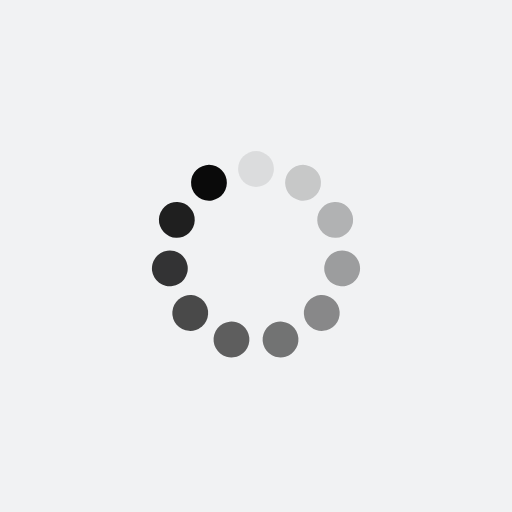
t = 0.00 s
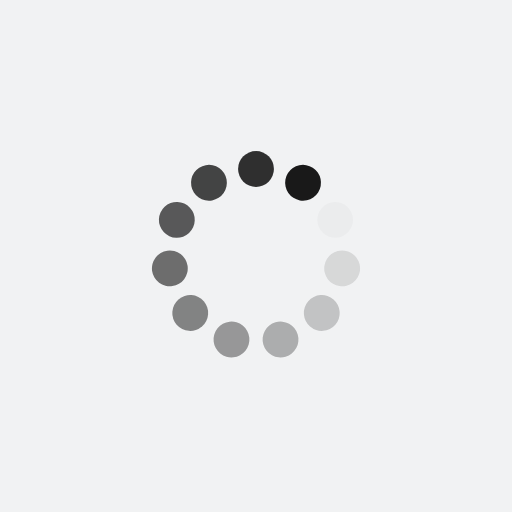
t = 0.25 s
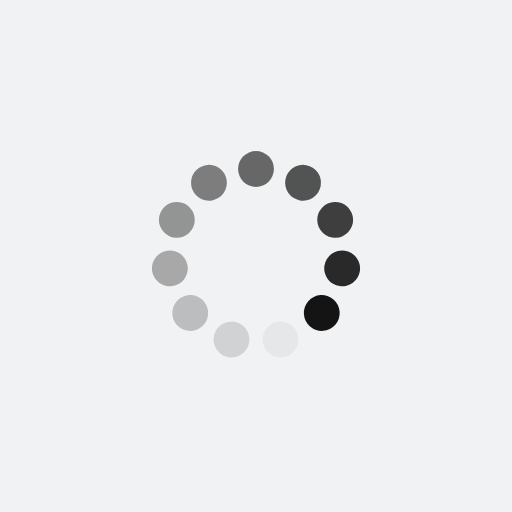
t = 0.50 s
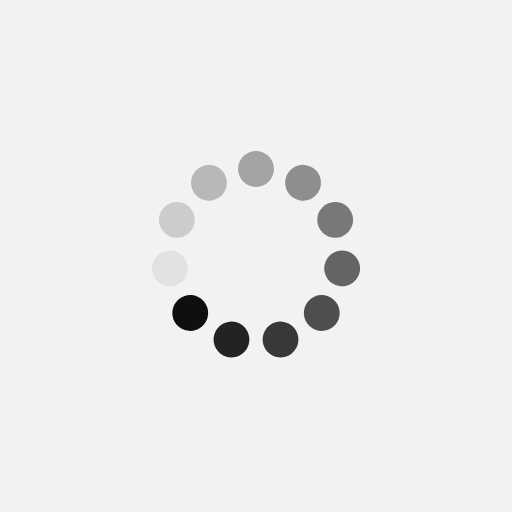
t = 0.75 s

The animated SVG that drew these frames (rendered in a browser with its animation timeline set to each time). Animation: 11 SMIL elements (animate=11); one cycle of 1.00 s, repeats indefinitely.

<?xml version="1.0" encoding="utf-8"?>
<svg xmlns="http://www.w3.org/2000/svg" xmlns:xlink="http://www.w3.org/1999/xlink" style="margin: auto; background: rgb(241, 242, 243); display: block; shape-rendering: auto;" width="217px" height="217px" viewBox="0 0 100 100" preserveAspectRatio="xMidYMid">
<g transform="rotate(0 50 50)">
  <rect x="46.5" y="29.5" rx="3.5" ry="3.5" width="7" height="7" fill="#0a0a0a">
    <animate attributeName="opacity" values="1;0" keyTimes="0;1" dur="1s" begin="-0.9090909090909091s" repeatCount="indefinite"></animate>
  </rect>
</g><g transform="rotate(32.72727272727273 50 50)">
  <rect x="46.5" y="29.5" rx="3.5" ry="3.5" width="7" height="7" fill="#0a0a0a">
    <animate attributeName="opacity" values="1;0" keyTimes="0;1" dur="1s" begin="-0.8181818181818182s" repeatCount="indefinite"></animate>
  </rect>
</g><g transform="rotate(65.45454545454545 50 50)">
  <rect x="46.5" y="29.5" rx="3.5" ry="3.5" width="7" height="7" fill="#0a0a0a">
    <animate attributeName="opacity" values="1;0" keyTimes="0;1" dur="1s" begin="-0.7272727272727273s" repeatCount="indefinite"></animate>
  </rect>
</g><g transform="rotate(98.18181818181819 50 50)">
  <rect x="46.5" y="29.5" rx="3.5" ry="3.5" width="7" height="7" fill="#0a0a0a">
    <animate attributeName="opacity" values="1;0" keyTimes="0;1" dur="1s" begin="-0.6363636363636364s" repeatCount="indefinite"></animate>
  </rect>
</g><g transform="rotate(130.9090909090909 50 50)">
  <rect x="46.5" y="29.5" rx="3.5" ry="3.5" width="7" height="7" fill="#0a0a0a">
    <animate attributeName="opacity" values="1;0" keyTimes="0;1" dur="1s" begin="-0.5454545454545454s" repeatCount="indefinite"></animate>
  </rect>
</g><g transform="rotate(163.63636363636363 50 50)">
  <rect x="46.5" y="29.5" rx="3.5" ry="3.5" width="7" height="7" fill="#0a0a0a">
    <animate attributeName="opacity" values="1;0" keyTimes="0;1" dur="1s" begin="-0.45454545454545453s" repeatCount="indefinite"></animate>
  </rect>
</g><g transform="rotate(196.36363636363637 50 50)">
  <rect x="46.5" y="29.5" rx="3.5" ry="3.5" width="7" height="7" fill="#0a0a0a">
    <animate attributeName="opacity" values="1;0" keyTimes="0;1" dur="1s" begin="-0.36363636363636365s" repeatCount="indefinite"></animate>
  </rect>
</g><g transform="rotate(229.0909090909091 50 50)">
  <rect x="46.5" y="29.5" rx="3.5" ry="3.5" width="7" height="7" fill="#0a0a0a">
    <animate attributeName="opacity" values="1;0" keyTimes="0;1" dur="1s" begin="-0.2727272727272727s" repeatCount="indefinite"></animate>
  </rect>
</g><g transform="rotate(261.8181818181818 50 50)">
  <rect x="46.5" y="29.5" rx="3.5" ry="3.5" width="7" height="7" fill="#0a0a0a">
    <animate attributeName="opacity" values="1;0" keyTimes="0;1" dur="1s" begin="-0.18181818181818182s" repeatCount="indefinite"></animate>
  </rect>
</g><g transform="rotate(294.54545454545456 50 50)">
  <rect x="46.5" y="29.5" rx="3.5" ry="3.5" width="7" height="7" fill="#0a0a0a">
    <animate attributeName="opacity" values="1;0" keyTimes="0;1" dur="1s" begin="-0.09090909090909091s" repeatCount="indefinite"></animate>
  </rect>
</g><g transform="rotate(327.27272727272725 50 50)">
  <rect x="46.5" y="29.5" rx="3.5" ry="3.5" width="7" height="7" fill="#0a0a0a">
    <animate attributeName="opacity" values="1;0" keyTimes="0;1" dur="1s" begin="0s" repeatCount="indefinite"></animate>
  </rect>
</g>
<!-- [ldio] generated by https://loading.io/ --></svg>
